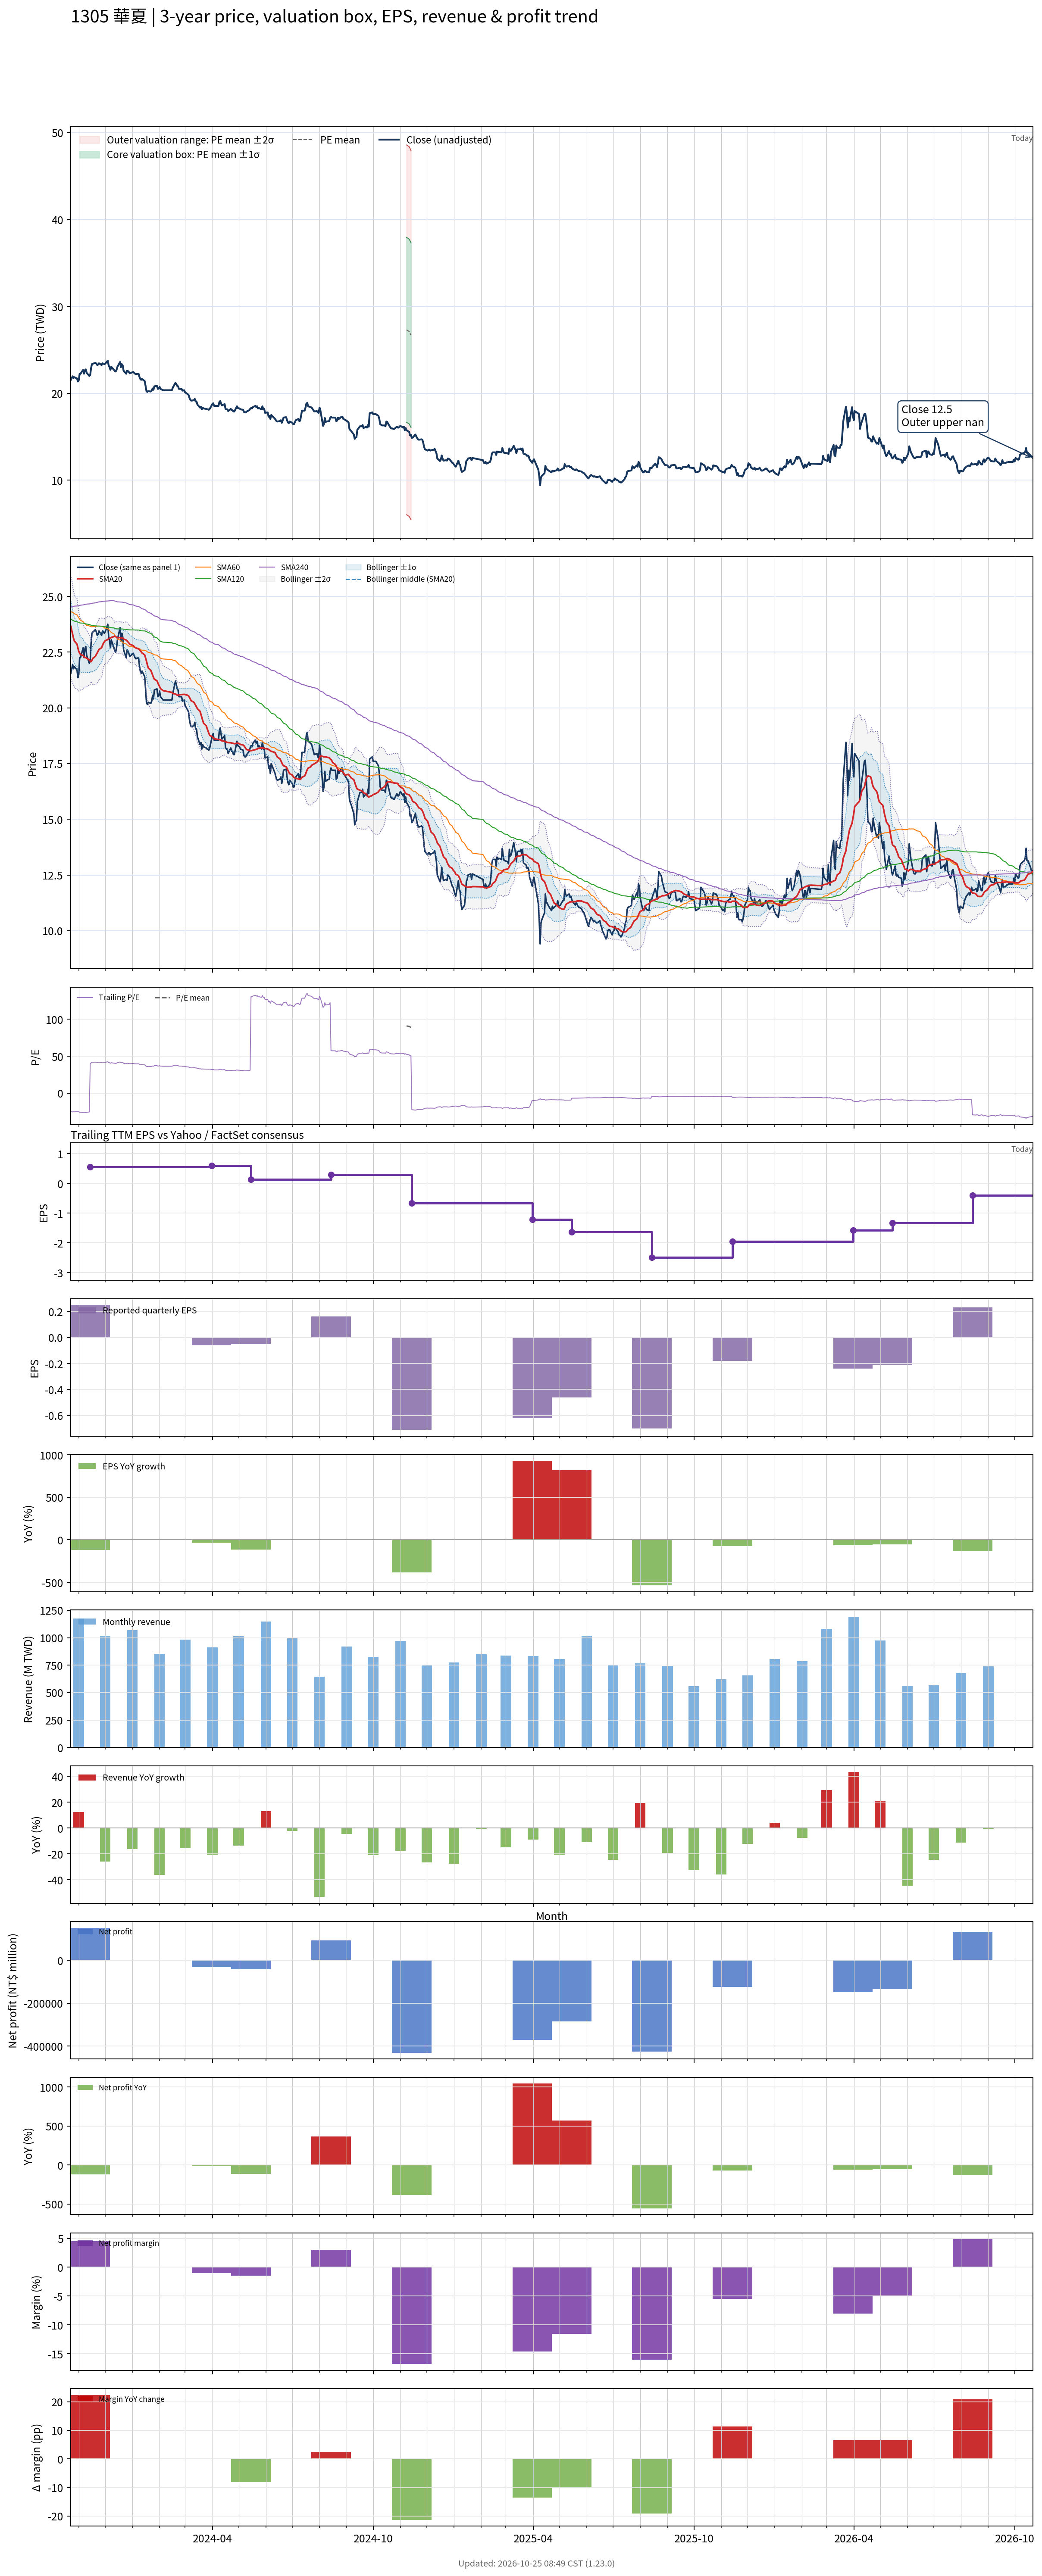

Values plotted in this chart, from the file beside it:
# chart-version: skill-stock-dynamic-val…
date, close, available_date, period_end, eps, ttm_eps, pe, pe_mean, pe_std, price_m2, price_m1, price_mean, price_p1, price_p2, forward_eps, forward_pe, forward_pe_mean, forward_pe_std, forward_price_m2, forward_price_m1, forward_price_mean, forward_price_p1, forward_price_p2, sma20
2023-10-23, 21.55, 2023-08-14, 2023-06-30, 0.000000, -0.86, -25.06, , , , , , , , , , , , , , , , , 23.65
2023-10-24, 21.75, 2023-08-14, 2023-06-30, 0.000000, -0.86, -25.29, , , , , , , , , , , , , , , , , 23.47
2023-10-25, 21.95, 2023-08-14, 2023-06-30, 0.000000, -0.86, -25.52, , , , , , , , , , , , , , , , , 23.3
2023-10-26, 21.75, 2023-08-14, 2023-06-30, 0.000000, -0.86, -25.29, , , , , , , , , , , , , , , , , 23.12
2023-10-27, 21.85, 2023-08-14, 2023-06-30, 0.000000, -0.86, -25.41, , , , , , , , , , , , , , , , , 23
2023-10-30, 21.7, 2023-08-14, 2023-06-30, 0.000000, -0.86, -25.23, , , , , , , , , , , , , , , , , 22.86
2023-10-31, 21.35, 2023-08-14, 2023-06-30, 0.000000, -0.86, -24.83, , , , , , , , , , , , , , , , , 22.68
2023-11-01, 21.5, 2023-08-14, 2023-06-30, 0.000000, -0.86, -25, , , , , , , , , , , , , , , , , 22.54
2023-11-02, 22.25, 2023-08-14, 2023-06-30, 0.000000, -0.86, -25.87, , , , , , , , , , , , , , , , , 22.45
2023-11-03, 22.25, 2023-08-14, 2023-06-30, 0.000000, -0.86, -25.87, , , , , , , , , , , , , , , , , 22.39
2023-11-06, 22.7, 2023-08-14, 2023-06-30, 0.000000, -0.86, -26.4, , , , , , , , , , , , , , , , , 22.35
2023-11-07, 22.25, 2023-08-14, 2023-06-30, 0.000000, -0.86, -25.87, , , , , , , , , , , , , , , , , 22.27
2023-11-08, 22.65, 2023-08-14, 2023-06-30, 0.000000, -0.86, -26.34, , , , , , , , , , , , , , , , , 22.27
2023-11-09, 22.75, 2023-08-14, 2023-06-30, 0.000000, -0.86, -26.45, , , , , , , , , , , , , , , , , 22.25
2023-11-10, 22.35, 2023-08-14, 2023-06-30, 0.000000, -0.86, -25.99, , , , , , , , , , , , , , , , , 22.23
2023-11-13, 22, 2023-08-14, 2023-06-30, 0.000000, -0.86, -25.58, , , , , , , , , , , , , , , , , 22.15
2023-11-14, 22.1, 2023-11-14, 2023-09-30, 0.25, 0.56, 39.46, , , , , , , , , , , , , , , , , 22.1
2023-11-15, 22.9, 2023-11-14, 2023-09-30, 0.25, 0.56, 40.89, , , , , , , , , , , , , , , , , 22.07
2023-11-16, 23.35, 2023-11-14, 2023-09-30, 0.25, 0.56, 41.7, , , , , , , , , , , , , , , , , 22.13
2023-11-17, 23.4, 2023-11-14, 2023-09-30, 0.25, 0.56, 41.79, , , , , , , , , , , , , , , , , 22.22
2023-11-20, 23.5, 2023-11-14, 2023-09-30, 0.25, 0.56, 41.96, , , , , , , , , , , , , , , , , 22.32
2023-11-21, 23.4, 2023-11-14, 2023-09-30, 0.25, 0.56, 41.79, , , , , , , , , , , , , , , , , 22.4
2023-11-22, 23.25, 2023-11-14, 2023-09-30, 0.25, 0.56, 41.52, , , , , , , , , , , , , , , , , 22.46
2023-11-23, 23.3, 2023-11-14, 2023-09-30, 0.25, 0.56, 41.61, , , , , , , , , , , , , , , , , 22.54
2023-11-24, 23.45, 2023-11-14, 2023-09-30, 0.25, 0.56, 41.88, , , , , , , , , , , , , , , , , 22.62
2023-11-27, 23.25, 2023-11-14, 2023-09-30, 0.25, 0.56, 41.52, , , , , , , , , , , , , , , , , 22.7
2023-11-28, 23.45, 2023-11-14, 2023-09-30, 0.25, 0.56, 41.88, , , , , , , , , , , , , , , , , 22.8
2023-11-29, 23.4, 2023-11-14, 2023-09-30, 0.25, 0.56, 41.79, , , , , , , , , , , , , , , , , 22.9
2023-11-30, 23.35, 2023-11-14, 2023-09-30, 0.25, 0.56, 41.7, , , , , , , , , , , , , , , , , 22.95
2023-12-01, 23.4, 2023-11-14, 2023-09-30, 0.25, 0.56, 41.79, , , , , , , , , , , , , , , , , 23.01
2023-12-04, 23.75, 2023-11-14, 2023-09-30, 0.25, 0.56, 42.41, , , , , , , , , , , , , , , , , 23.06
2023-12-05, 23.2, 2023-11-14, 2023-09-30, 0.25, 0.56, 41.43, , , , , , , , , , , , , , , , , 23.11
2023-12-06, 23, 2023-11-14, 2023-09-30, 0.25, 0.56, 41.07, , , , , , , , , , , , , , , , , 23.13
2023-12-07, 22.7, 2023-11-14, 2023-09-30, 0.25, 0.56, 40.54, , , , , , , , , , , , , , , , , 23.12
2023-12-08, 23.05, 2023-11-14, 2023-09-30, 0.25, 0.56, 41.16, , , , , , , , , , , , , , , , , 23.16
2023-12-11, 22.7, 2023-11-14, 2023-09-30, 0.25, 0.56, 40.54, , , , , , , , , , , , , , , , , 23.2
2023-12-12, 22.55, 2023-11-14, 2023-09-30, 0.25, 0.56, 40.27, , , , , , , , , , , , , , , , , 23.22
2023-12-13, 22.5, 2023-11-14, 2023-09-30, 0.25, 0.56, 40.18, , , , , , , , , , , , , , , , , 23.2
2023-12-14, 22.7, 2023-11-14, 2023-09-30, 0.25, 0.56, 40.54, , , , , , , , , , , , , , , , , 23.16
2023-12-15, 23.05, 2023-11-14, 2023-09-30, 0.25, 0.56, 41.16, , , , , , , , , , , , , , , , , 23.15
2023-12-18, 23.6, 2023-11-14, 2023-09-30, 0.25, 0.56, 42.14, , , , , , , , , , , , , , , , , 23.15
2023-12-19, 23, 2023-11-14, 2023-09-30, 0.25, 0.56, 41.07, , , , , , , , , , , , , , , , , 23.13
2023-12-20, 23.35, 2023-11-14, 2023-09-30, 0.25, 0.56, 41.7, , , , , , , , , , , , , , , , , 23.14
2023-12-21, 23.2, 2023-11-14, 2023-09-30, 0.25, 0.56, 41.43, , , , , , , , , , , , , , , , , 23.13
2023-12-22, 22.6, 2023-11-14, 2023-09-30, 0.25, 0.56, 40.36, , , , , , , , , , , , , , , , , 23.09
2023-12-25, 22.25, 2023-11-14, 2023-09-30, 0.25, 0.56, 39.73, , , , , , , , , , , , , , , , , 23.04
2023-12-26, 22.6, 2023-11-14, 2023-09-30, 0.25, 0.56, 40.36, , , , , , , , , , , , , , , , , 23
2023-12-27, 22.55, 2023-11-14, 2023-09-30, 0.25, 0.56, 40.27, , , , , , , , , , , , , , , , , 22.95
2023-12-28, 22.45, 2023-11-14, 2023-09-30, 0.25, 0.56, 40.09, , , , , , , , , , , , , , , , , 22.91
2023-12-29, 22.3, 2023-11-14, 2023-09-30, 0.25, 0.56, 39.82, , , , , , , , , , , , , , , , , 22.86
2024-01-02, 22.45, 2023-11-14, 2023-09-30, 0.25, 0.56, 40.09, , , , , , , , , , , , , , , , , 22.79
2024-01-03, 22.35, 2023-11-14, 2023-09-30, 0.25, 0.56, 39.91, , , , , , , , , , , , , , , , , 22.75
2024-01-04, 22.25, 2023-11-14, 2023-09-30, 0.25, 0.56, 39.73, , , , , , , , , , , , , , , , , 22.71
2024-01-05, 22.2, 2023-11-14, 2023-09-30, 0.25, 0.56, 39.64, , , , , , , , , , , , , , , , , 22.68
2024-01-08, 22.25, 2023-11-14, 2023-09-30, 0.25, 0.56, 39.73, , , , , , , , , , , , , , , , , 22.64
2024-01-09, 21.9, 2023-11-14, 2023-09-30, 0.25, 0.56, 39.11, , , , , , , , , , , , , , , , , 22.61
2024-01-10, 21.65, 2023-11-14, 2023-09-30, 0.25, 0.56, 38.66, , , , , , , , , , , , , , , , , 22.56
2024-01-11, 21.55, 2023-11-14, 2023-09-30, 0.25, 0.56, 38.48, , , , , , , , , , , , , , , , , 22.51
2024-01-12, 21.65, 2023-11-14, 2023-09-30, 0.25, 0.56, 38.66, , , , , , , , , , , , , , , , , 22.46
... 670 more rows
